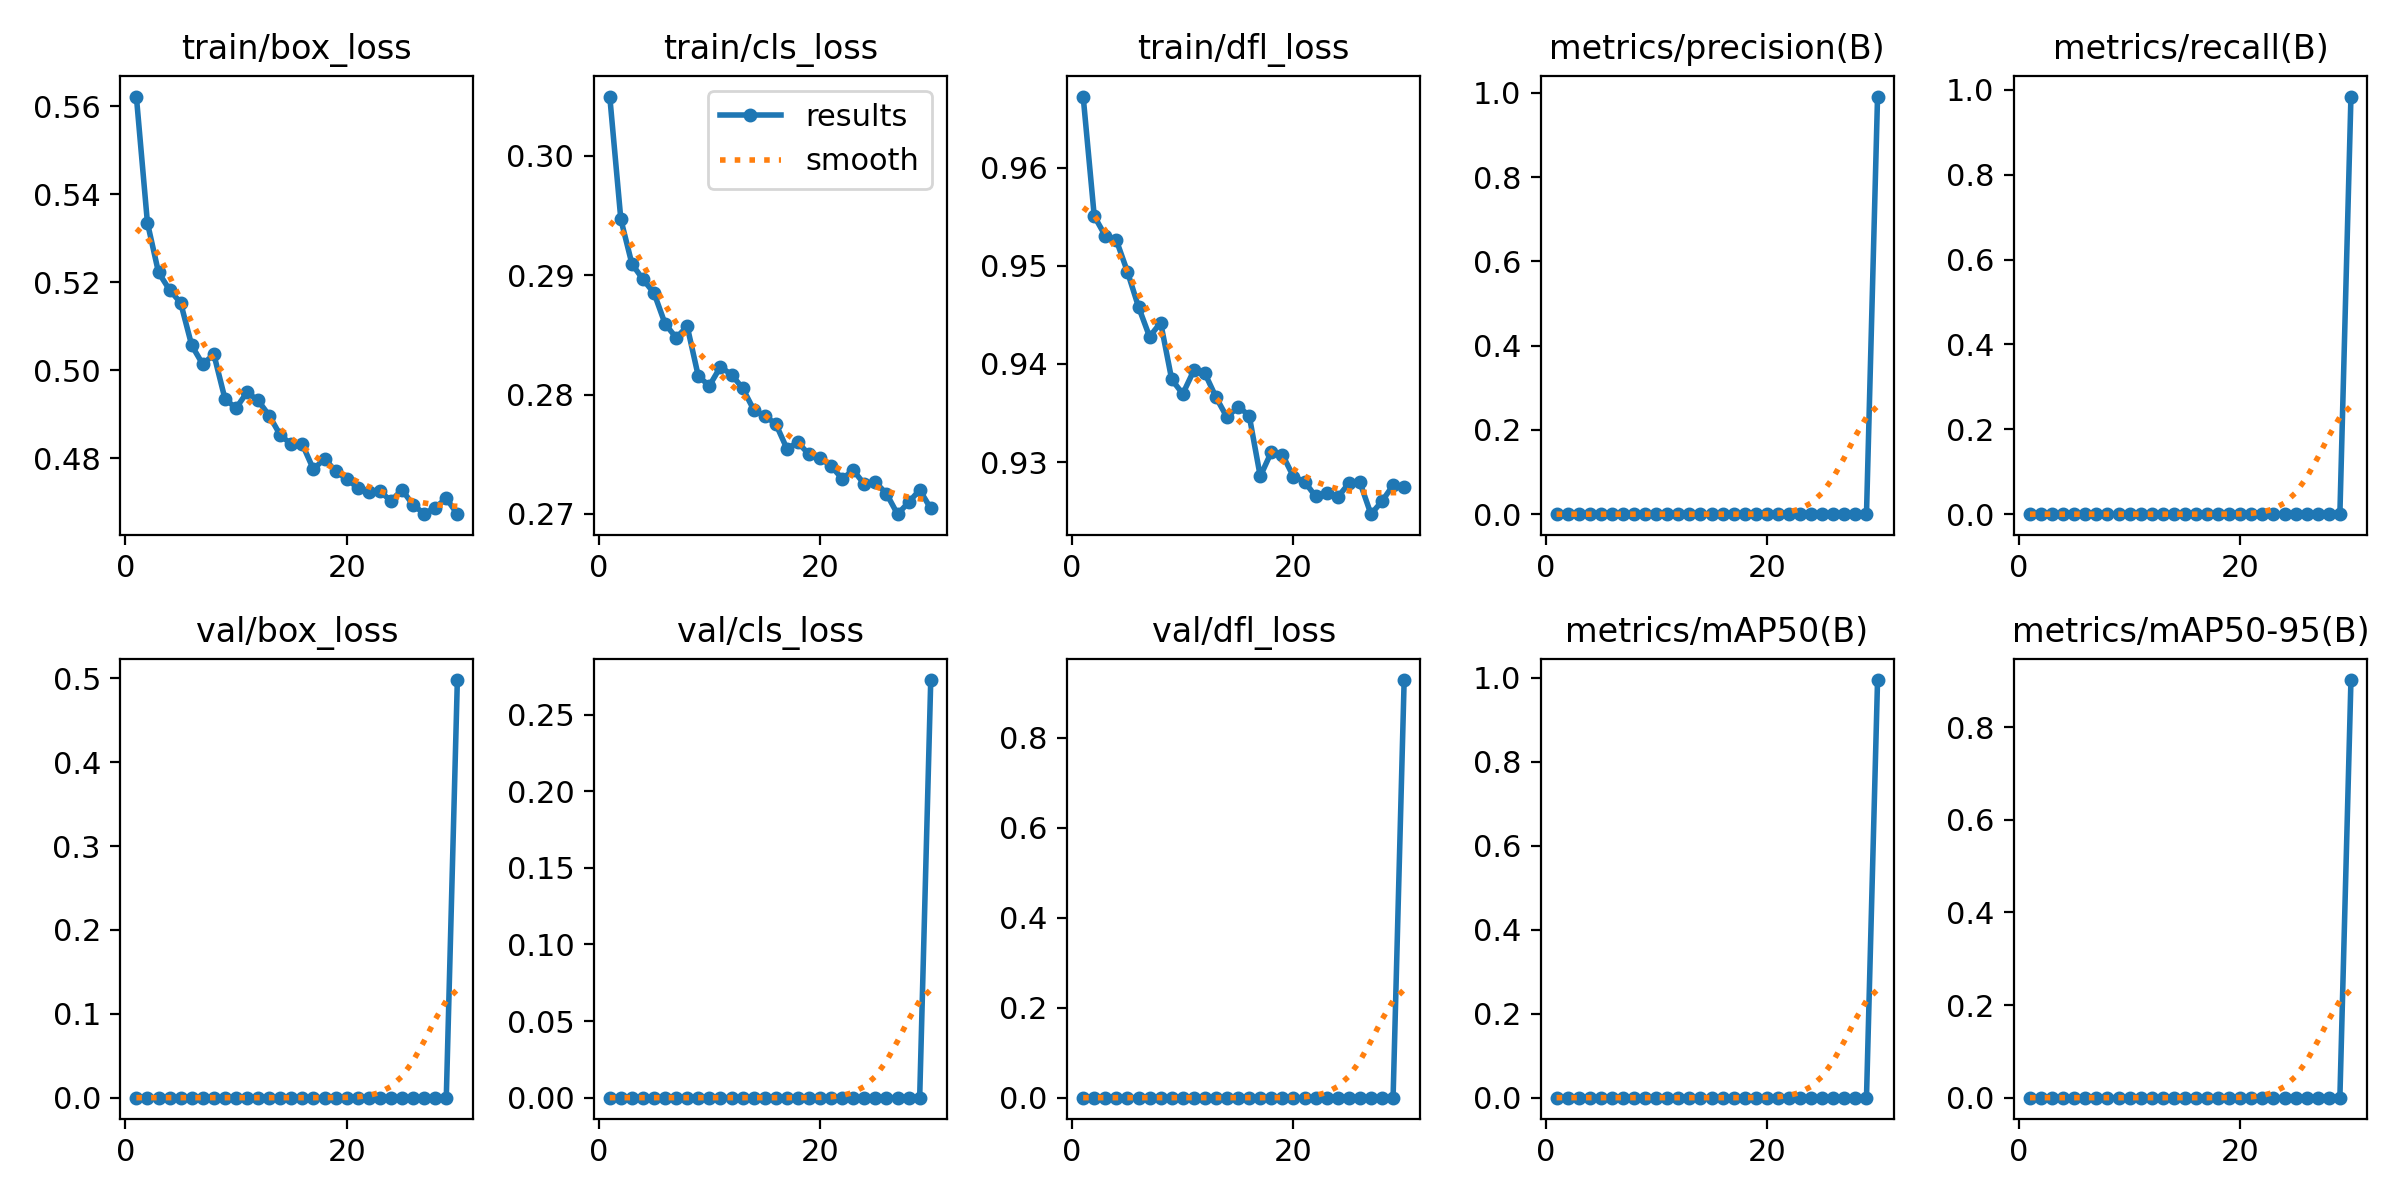

Values plotted in this chart, from the file beside it:
epoch, time, train/box_loss, train/cls_loss, train/dfl_loss, metrics/precision(B), metrics/recall(B), metrics/mAP50(B), metrics/mAP50-95(B), val/box_loss, val/cls_loss, val/dfl_loss, lr/pg0, lr/pg1, lr/pg2
1, 10.77, 0.5623, 0.305, 0.9673, 0, 0, 0, 0, 0, 0, 0, 0.09018, 8.91509e-05, 8.91509e-05
2, 19.64, 0.5335, 0.2947, 0.9551, 0, 0, 0, 0, 0, 0, 0, 0.08027, 0.0001732, 0.0001732
3, 28.4, 0.5223, 0.291, 0.9531, 0, 0, 0, 0, 0, 0, 0, 0.07035, 0.0002514, 0.0002514
4, 37.04, 0.5183, 0.2897, 0.9526, 0, 0, 0, 0, 0, 0, 0, 0.06042, 0.0003236, 0.0003236
5, 45.46, 0.5154, 0.2885, 0.9494, 0, 0, 0, 0, 0, 0, 0, 0.05048, 0.0003899, 0.0003899
6, 53.84, 0.5057, 0.2859, 0.9458, 0, 0, 0, 0, 0, 0, 0, 0.04054, 0.0004502, 0.0004502
7, 62.11, 0.5014, 0.2848, 0.9428, 0, 0, 0, 0, 0, 0, 0, 0.0306, 0.0005046, 0.0005046
8, 70.43, 0.5037, 0.2857, 0.9442, 0, 0, 0, 0, 0, 0, 0, 0.02065, 0.000553, 0.000553
9, 78.57, 0.4936, 0.2815, 0.9384, 0, 0, 0, 0, 0, 0, 0, 0.01069, 0.0005955, 0.0005955
10, 86.72, 0.4914, 0.2807, 0.9369, 0, 0, 0, 0, 0, 0, 0, 0.0007264, 0.0006321, 0.0006321
11, 94.84, 0.4951, 0.2823, 0.9394, 0, 0, 0, 0, 0, 0, 0, 0.000603, 0.000603, 0.000603
12, 103, 0.4932, 0.2817, 0.939, 0, 0, 0, 0, 0, 0, 0, 0.0005733, 0.0005733, 0.0005733
13, 111.1, 0.4897, 0.2806, 0.9366, 0, 0, 0, 0, 0, 0, 0, 0.0005436, 0.0005436, 0.0005436
14, 119.3, 0.4853, 0.2787, 0.9345, 0, 0, 0, 0, 0, 0, 0, 0.0005139, 0.0005139, 0.0005139
15, 127.4, 0.4832, 0.2782, 0.9357, 0, 0, 0, 0, 0, 0, 0, 0.0004842, 0.0004842, 0.0004842
16, 135.6, 0.4832, 0.2776, 0.9347, 0, 0, 0, 0, 0, 0, 0, 0.0004545, 0.0004545, 0.0004545
17, 143.8, 0.4775, 0.2755, 0.9285, 0, 0, 0, 0, 0, 0, 0, 0.0004248, 0.0004248, 0.0004248
18, 151.9, 0.48, 0.276, 0.931, 0, 0, 0, 0, 0, 0, 0, 0.0003951, 0.0003951, 0.0003951
19, 160.1, 0.4771, 0.275, 0.9307, 0, 0, 0, 0, 0, 0, 0, 0.0003654, 0.0003654, 0.0003654
20, 168.2, 0.4754, 0.2747, 0.9285, 0, 0, 0, 0, 0, 0, 0, 0.0003357, 0.0003357, 0.0003357
21, 177.5, 0.4733, 0.274, 0.928, 0, 0, 0, 0, 0, 0, 0, 0.000306, 0.000306, 0.000306
22, 185.7, 0.4725, 0.273, 0.9265, 0, 0, 0, 0, 0, 0, 0, 0.0002763, 0.0002763, 0.0002763
23, 193.7, 0.4726, 0.2737, 0.9268, 0, 0, 0, 0, 0, 0, 0, 0.0002466, 0.0002466, 0.0002466
24, 201.9, 0.4703, 0.2725, 0.9264, 0, 0, 0, 0, 0, 0, 0, 0.0002169, 0.0002169, 0.0002169
25, 210, 0.4729, 0.2727, 0.9278, 0, 0, 0, 0, 0, 0, 0, 0.0001872, 0.0001872, 0.0001872
26, 218.1, 0.4694, 0.2717, 0.928, 0, 0, 0, 0, 0, 0, 0, 0.0001575, 0.0001575, 0.0001575
27, 226.2, 0.4675, 0.27, 0.9247, 0, 0, 0, 0, 0, 0, 0, 0.0001278, 0.0001278, 0.0001278
28, 234.3, 0.4688, 0.271, 0.926, 0, 0, 0, 0, 0, 0, 0, 9.81e-05, 9.81e-05, 9.81e-05
29, 242.6, 0.4709, 0.272, 0.9276, 0, 0, 0, 0, 0, 0, 0, 6.84e-05, 6.84e-05, 6.84e-05
30, 260.2, 0.4673, 0.2705, 0.9275, 0.9911, 0.9841, 0.9942, 0.9018, 0.4979, 0.2726, 0.9277, 3.87e-05, 3.87e-05, 3.87e-05
